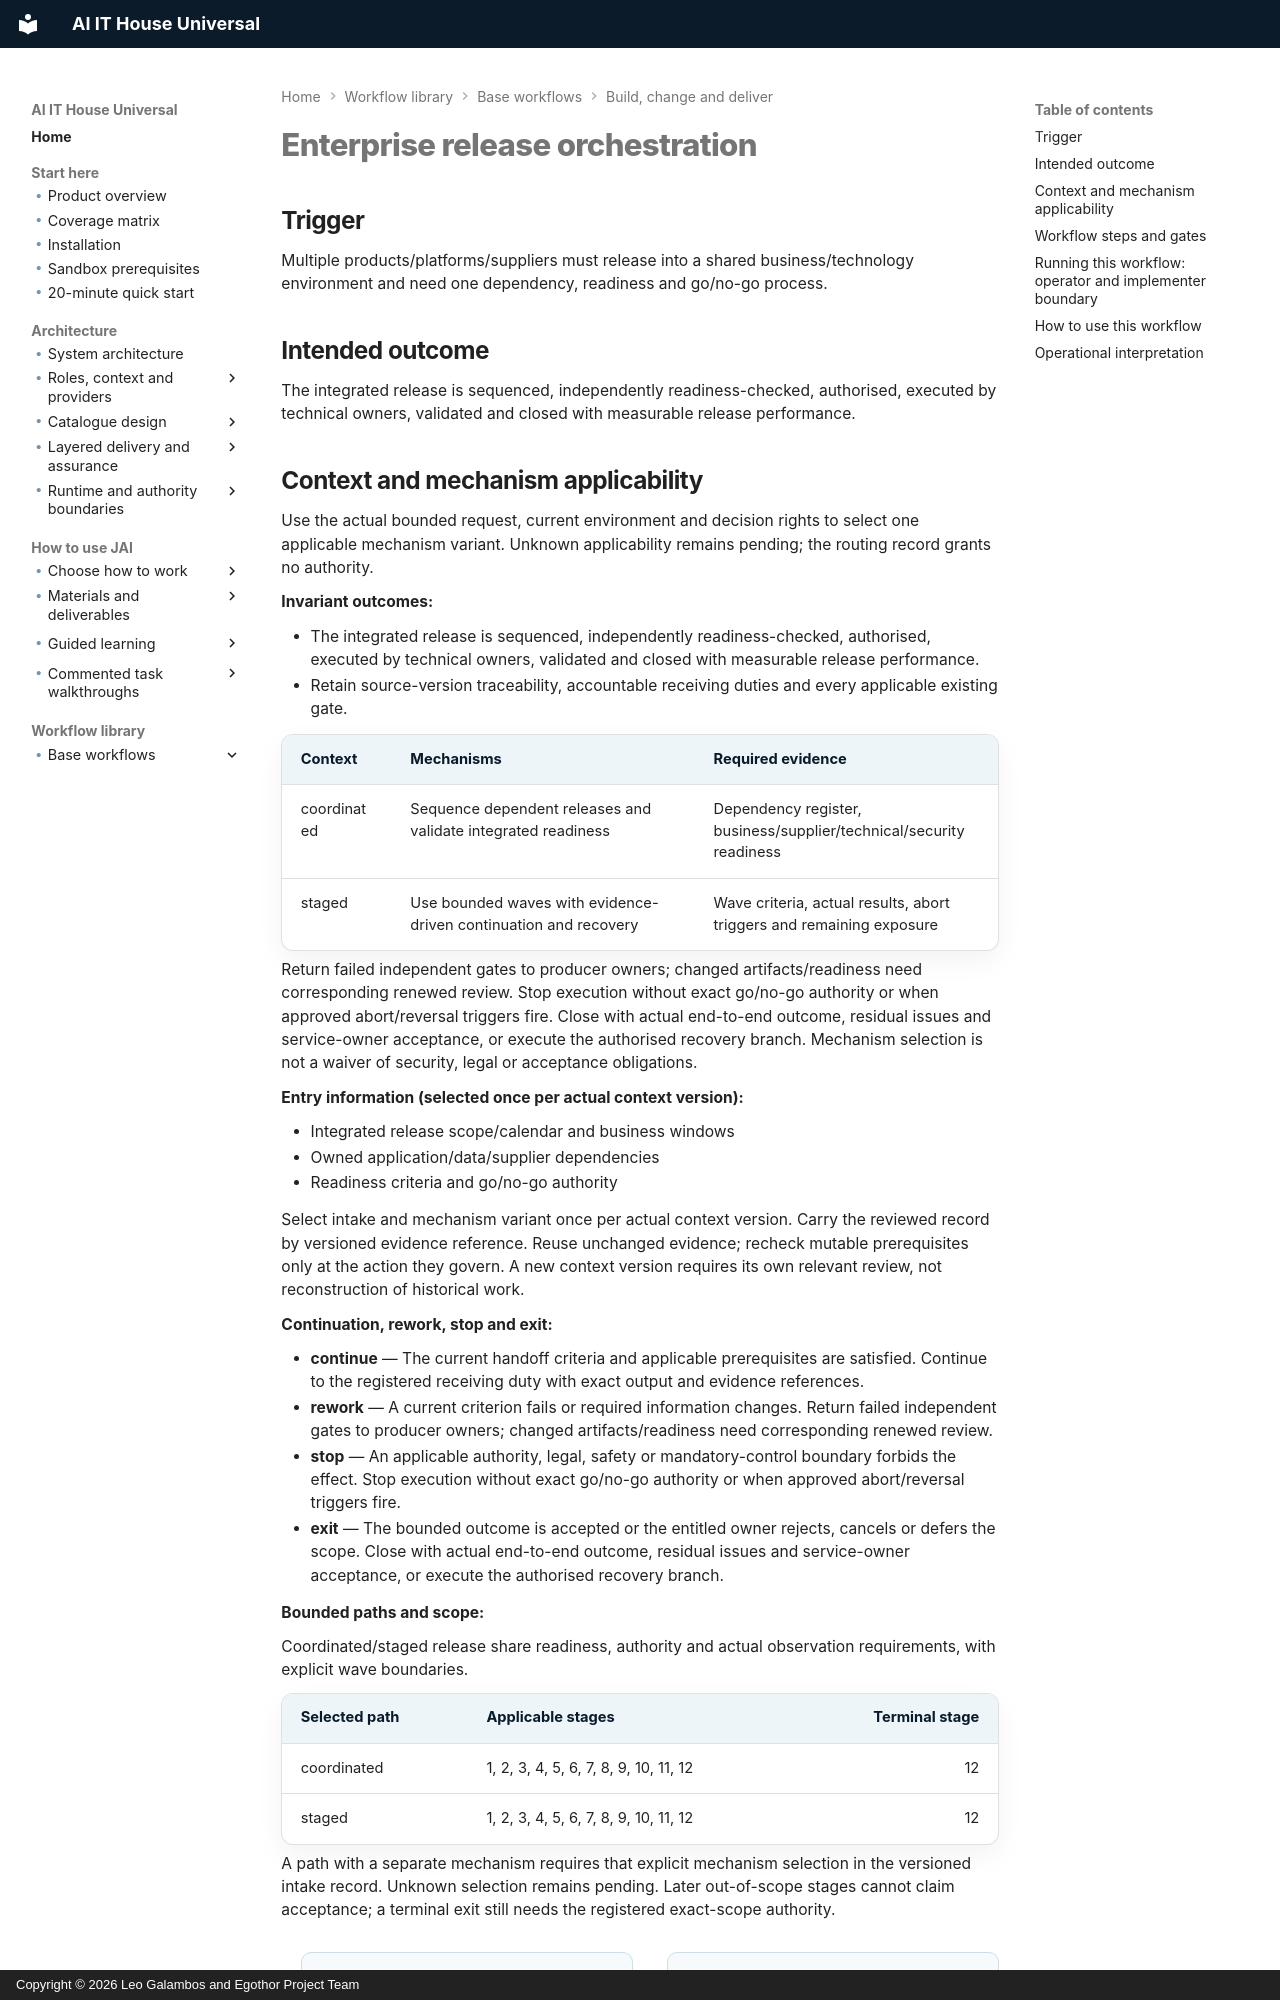

repository: leogalambos/JAI · page: workflow-library/enterprise-release-orchestration/index.html · generator: mkdocs · copyright: Copyright © 2026 Leo Galambos and Egothor Project Team

# Enterprise release orchestration

## Trigger

Multiple products/platforms/suppliers must release into a shared business/technology environment and need one dependency, readiness and go/no-go process.

## Intended outcome

The integrated release is sequenced, independently readiness-checked, authorised, executed by technical owners, validated and closed with measurable release performance.


<!-- BEGIN workflow-applicability -->
